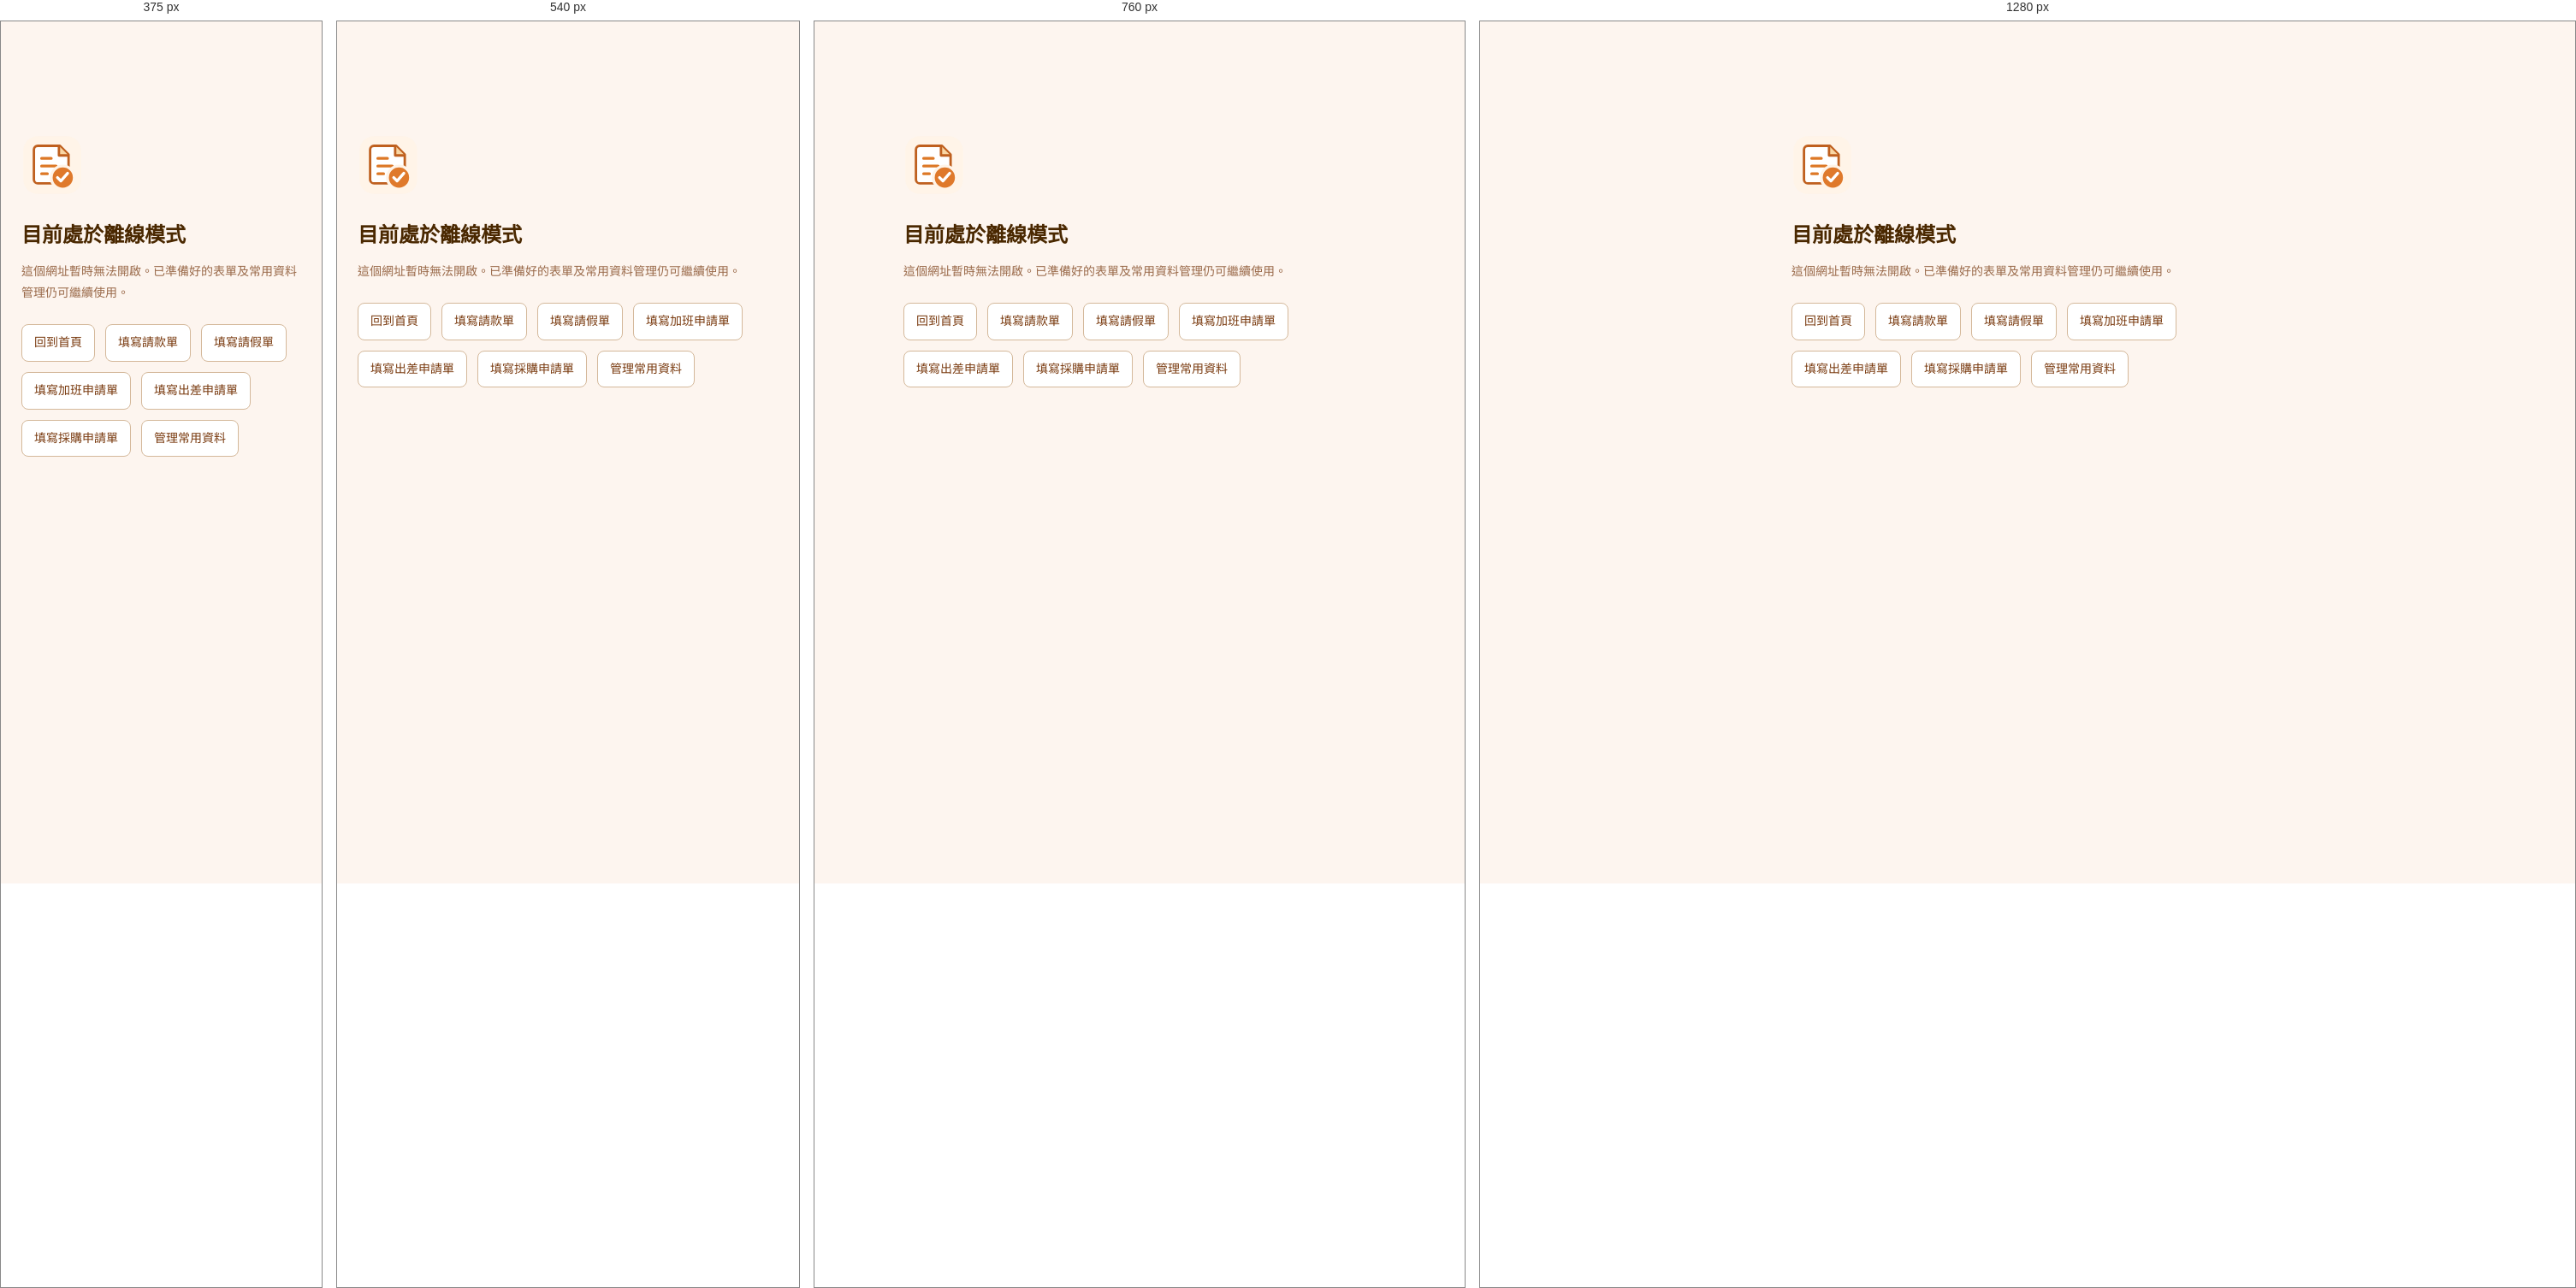
Rendered at 375 px, 540 px, 760 px and 1280 px, left to right.

<!-- file: offline.html -->
<!DOCTYPE html>
<html lang="zh-TW">
<head>
<meta charset="UTF-8">
<meta name="viewport" content="width=device-width, initial-scale=1.0">
<meta name="robots" content="noindex">
<meta name="theme-color" content="#b65c22">
<title>離線模式｜表單填寫中心</title>
<link rel="manifest" href="./manifest.webmanifest">
<link rel="icon" href="./assets/icons/brand.svg" type="image/svg+xml">
<link rel="apple-touch-icon" href="./assets/images/pwa/apple-touch-icon.png">
<link rel="stylesheet" href="./assets/css/styles.css">
<link rel="stylesheet" href="./assets/css/pwa.css">
<link rel="stylesheet" href="./assets/css/icons.css">
</head>
<body>
<!-- SVG ICONS:START -->
<svg xmlns="http://www.w3.org/2000/svg" aria-hidden="true" focusable="false" width="0" height="0" style="position:absolute;overflow:hidden">
  <!-- Original 24-unit line icons for the form center. -->
  <symbol id="icon-home" viewBox="0 0 24 24"><path d="m3 10 9-7 9 7M5 9v11h5v-6h4v6h5V9"/></symbol>
  <symbol id="icon-calendar" viewBox="0 0 24 24"><rect x="3" y="5" width="18" height="16" rx="3"/><path d="M7 3v4m10-4v4M3 10h18m-14 4h3m4 0h3m-10 4h3"/><path d="m14 17 1.5 1.5L19 15"/></symbol>
  <symbol id="icon-payment" viewBox="0 0 24 24"><path d="M14 3H6a2 2 0 0 0-2 2v14a2 2 0 0 0 2 2h12a2 2 0 0 0 2-2V9Zm0 0v6h6M8 12h3m-3 4h3"/><path d="M17 12v7m2-6h-3a1.5 1.5 0 0 0 0 3h1a1.5 1.5 0 0 1 0 3h-3"/></symbol>
  <symbol id="icon-overtime" viewBox="0 0 24 24"><circle cx="11" cy="13" r="8"/><path d="M11 8v5l3 2M8 2h6M19 4l2 2"/></symbol>
  <symbol id="icon-travel" viewBox="0 0 24 24"><rect x="3" y="8" width="18" height="13" rx="2"/><path d="M8 8V5a2 2 0 0 1 2-2h4a2 2 0 0 1 2 2v3M3 14h18m-11-1v2m4-2v2"/></symbol>
  <symbol id="icon-purchase" viewBox="0 0 24 24"><path d="M2 3h3l3 12h11l2-8H6"/><circle cx="9" cy="20" r="1.5"/><circle cx="18" cy="20" r="1.5"/></symbol>
  <symbol id="icon-forms" viewBox="0 0 24 24"><rect x="5" y="5" width="15" height="16" rx="2"/><path d="M9 5V3H3v15m6-9h7m-7 4h7m-7 4h4"/></symbol>
  <symbol id="icon-book" viewBox="0 0 24 24"><path d="M12 6C9 4 6 3.5 3 4v15c3-.5 6 0 9 2m0-15c3-2 6-2.5 9-2v15c-3-.5-6 0-9 2Zm-6 2 3 1m-3 3 3 1m6-4 3-1m-3 5 3-1"/></symbol>
  <symbol id="icon-clock" viewBox="0 0 24 24"><circle cx="12" cy="12" r="9"/><path d="M12 6v6l4 2"/></symbol>
  <symbol id="icon-construction" viewBox="0 0 24 24"><path d="M5 15v6m14-6v6M3 7h18v8H3Zm4 0 5 8m1-8 5 8"/></symbol>
  <symbol id="icon-edit" viewBox="0 0 24 24"><path d="m14 5 5 5M4 20l1-6L16 3a2 2 0 0 1 3 0l2 2a2 2 0 0 1 0 3L10 19Zm1-6 5 5m-6 1 6-1"/></symbol>
  <symbol id="icon-eye" viewBox="0 0 24 24"><path d="M2 12S5.5 5 12 5s10 7 10 7-3.5 7-10 7S2 12 2 12Z"/><circle cx="12" cy="12" r="3"/></symbol>
  <symbol id="icon-printer" viewBox="0 0 24 24"><path d="M7 8V3h10v5M7 17H4a2 2 0 0 1-2-2v-5a2 2 0 0 1 2-2h16a2 2 0 0 1 2 2v5a2 2 0 0 1-2 2h-3M7 14h10v7H7Z"/><path d="M17 11h2"/></symbol>
  <symbol id="icon-user" viewBox="0 0 24 24"><circle cx="12" cy="7" r="4"/><path d="M4 21v-3a6 6 0 0 1 6-6h4a6 6 0 0 1 6 6v3Zm5-5 3 3 3-3"/></symbol>
  <symbol id="icon-trash" viewBox="0 0 24 24"><path d="M3 6h18M8 6V3h8v3M5 6l1 15h12l1-15M10 10v7m4-7v7"/></symbol>
  <symbol id="icon-info" viewBox="0 0 24 24"><circle cx="12" cy="12" r="9"/><path d="M12 11v6m0-10h.01"/></symbol>
  <symbol id="icon-arrow-left" viewBox="0 0 24 24"><path d="M20 12H4m6-6-6 6 6 6"/></symbol>
  <symbol id="icon-arrow-right" viewBox="0 0 24 24"><path d="M4 12h16m-6-6 6 6-6 6"/></symbol>
  <symbol id="icon-menu" viewBox="0 0 24 24"><path d="M4 6h16M4 12h16M4 18h16"/></symbol>
  <symbol id="icon-close" viewBox="0 0 24 24"><path d="m6 6 12 12M18 6 6 18"/></symbol>
  <symbol id="icon-more" viewBox="0 0 24 24"><circle cx="5" cy="12" r="1.2"/><circle cx="12" cy="12" r="1.2"/><circle cx="19" cy="12" r="1.2"/></symbol>
  <symbol id="icon-checkbox" viewBox="0 0 24 24"><rect x="3" y="3" width="18" height="18" rx="1"/></symbol>
  <symbol id="icon-upload" viewBox="0 0 24 24"><path d="M14 2H6a2 2 0 0 0-2 2v16a2 2 0 0 0 2 2h12a2 2 0 0 0 2-2V8Zm0 0v6h6M12 18v-7m-3 3 3-3 3 3"/></symbol>
</svg>
<!-- SVG ICONS:END -->
<main class="pwa-offline-page">
  <img src="./assets/icons/brand.svg" width="72" height="72" alt="表單填寫中心">
  <h1>目前處於離線模式</h1>
  <p>這個網址暫時無法開啟。已準備好的表單及常用資料管理仍可繼續使用。</p>
  <nav aria-label="離線可用頁面">
    <a href="./index.html">回到首頁</a>
    <a href="./forms/payment_request_form.html">填寫請款單</a>
    <a href="./forms/leave_request_form.html">填寫請假單</a>
    <a href="./forms/overtime_request_form.html">填寫加班申請單</a>
    <a href="./forms/travel_request_form.html">填寫出差申請單</a>
    <a href="./forms/purchase_request_form.html">填寫採購申請單</a>
    <a href="./favorites.html">管理常用資料</a>
  </nav>
</main>
<script src="./assets/js/pwa.js"></script>
</body>
</html>


/* @media block from styles.css */
@media (max-width: 660px) {
  .two-col { grid-template-columns: 1fr; }
}

/* @media block from styles.css */
@media (max-width: 480px) {
  /* Field groups: release fixed widths so they wrap naturally */
  .fg-sm, .fg-md, .fg-lg, .fg-xl { flex: 1 1 100%; }
  .main { padding: 20px 14px 48px; }

  /* Preview toolbar */
  .pv-toolbar { padding: 0 14px; flex-wrap: wrap; height: auto; min-height: 52px; gap: 6px; }
  .pv-toolbar-left, .pv-toolbar-right { gap: 6px; }
  .pv-hint { display: none; }

  /* Toolbar */
  .toolbar-inner { padding: 0 14px; }
  .toolbar-brand p { display: none; }
  .toolbar-logo { width: 32px; height: 32px; font-size: 16px; }
  .toolbar-logo img { width: 22px; height: 22px; }
  .toolbar-right { gap: 6px; }
  /* Hide "填入範例" and "清除" (2nd & 3rd children), keep Home link + Next button */
  .toolbar-right > :nth-child(2),
  .toolbar-right > :nth-child(3) { display: none; }
  .btn { padding: 6px 11px; font-size: 12px; }
}

/* @media block from styles.css */
@media screen and (max-width: 860px) {
  .pv-sheet { transform-origin: top center; transform: scale(0.75); margin-bottom: -37mm; }
}

/* @media block from styles.css */
@media screen and (max-width: 600px) {
  .pv-sheet { transform: scale(0.55); margin-bottom: -89mm; }
}

/* @media block from styles.css */
@media screen and (max-width: 400px) {
  .pv-sheet { transform: scale(0.42); margin-bottom: -121mm; }
}

/* @media block from styles.css */
@media (max-width: 640px) {
  .pv-toolbar {
    align-items: stretch;
    flex-direction: column;
    padding: 10px 12px;
  }
  .pv-toolbar-left,
  .pv-toolbar-right {
    justify-content: space-between;
    width: 100%;
  }
  .pv-hint { display: none; }
}

/* @media block from styles.css */
@media (max-width: 480px) {
  .rg { display: grid; grid-template-columns: repeat(3, 1fr); gap: 6px; }
  .rpill { justify-content: center; padding: 8px 6px; font-size: 12px; border-radius: 10px; }
  .fg-full { flex: 1 1 100%; }
}